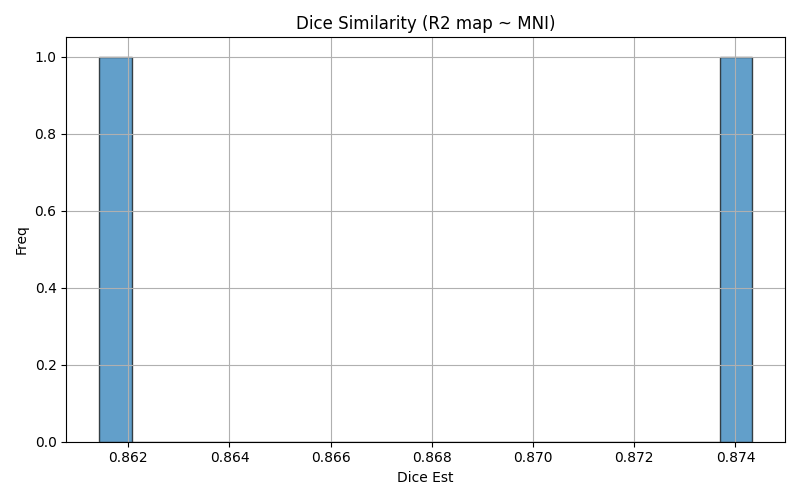

Values plotted in this chart, from the file beside it:
img1	img2	dice	voxinmask	voxoutmask	ratio_inoutmask
sub-21_ses-01_run-01	mni152	0.8614	88.06	11.94	7.373
sub-22_ses-01_run-01	mni152	0.8743	89.45	10.55	8.476
